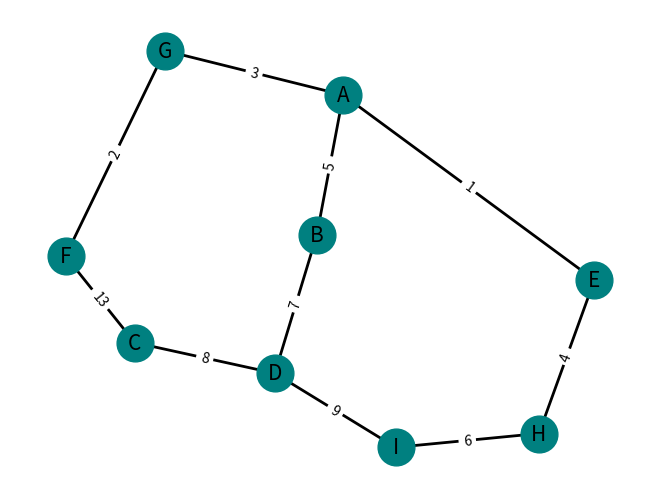

The matplotlib source for this figure:
import heapq
import networkx as nx
import matplotlib.pyplot as plt

G = nx.Graph()

G.add_nodes_from(['B', 'C', 'D', 'A', 'E', 'F', 'G', 'H', 'I'])
G.add_edge('A', 'B', weight=5)
G.add_edge('A', 'E', weight=1)
G.add_edge('A', 'G', weight=3)
G.add_edge('B', 'D',weight=7)
G.add_edge('D', 'I', weight=9)
G.add_edge('D', 'C', weight=8)
G.add_edge('E', 'H', weight=4)
G.add_edge('H', 'I', weight=6)
G.add_edge('G', 'F', weight=2)
G.add_edge('F', 'C', weight=13)

pos = nx.spring_layout(G)
nx.draw(G, pos, with_labels=True, node_size=700, node_color='teal', font_size=15, width=2)
labels = nx.get_edge_attributes(G, 'weight')
nx.draw_networkx_edge_labels(G, pos, edge_labels=labels)

def dijkstra(graph,node):
    distances={node:float('inf') for node in graph}
    distances[node]=0
    came_from={node:None for node in graph}
    queue=[(0,node)]
    
    while queue:
        current_distance,current_node=heapq.heappop(queue)
        for next_node,weight in graph[current_node].items():
            distance_temp=current_distance+weight
            if distance_temp<distances[next_node]:
                distances[next_node]=distance_temp
                came_from[next_node]=current_node
                heapq.heappush(queue,(distance_temp,next_node))
    return distances,came_from

def get_shortest_path(came_from, end_node):
    path = []
    current_node = end_node
    while current_node is not None:
        path.insert(0, current_node)
        current_node = came_from[current_node]
    return path

graph  = {
    'B':{ 'A' : 5, 'D':7, },
    'C':{ 'D':8, 'F':13}, 
    'D':{ 'C': 8, 'B': 7, 'I': 9},
    'A':{ 'B':5, 'G': 3, 'E': 1}, 
    'E':{ 'H':4, 'A':1}, 
    'F':{'C': 13, 'G':2}, 
    'G':{ 'F':2, 'A': 3}, 
    'H':{'I': 6, 'E':4}, 
    'I':{ 'D': 9, 'H':6}
}
distances,came_from = dijkstra(graph, 'A')

print(f"| {'Shortest path from->to':<30} | {'Path':<30} | {'Distance':<30} |")
print(f"| {'-'*30} | {'-'*30} | {'-'*30} |")

for target, path in distances.items():
    print(f"| {f'A ->  {target}':<30} | {' -> '.join(get_shortest_path(came_from, target)):<30} | {path:<30} |")
    
plt.show()
